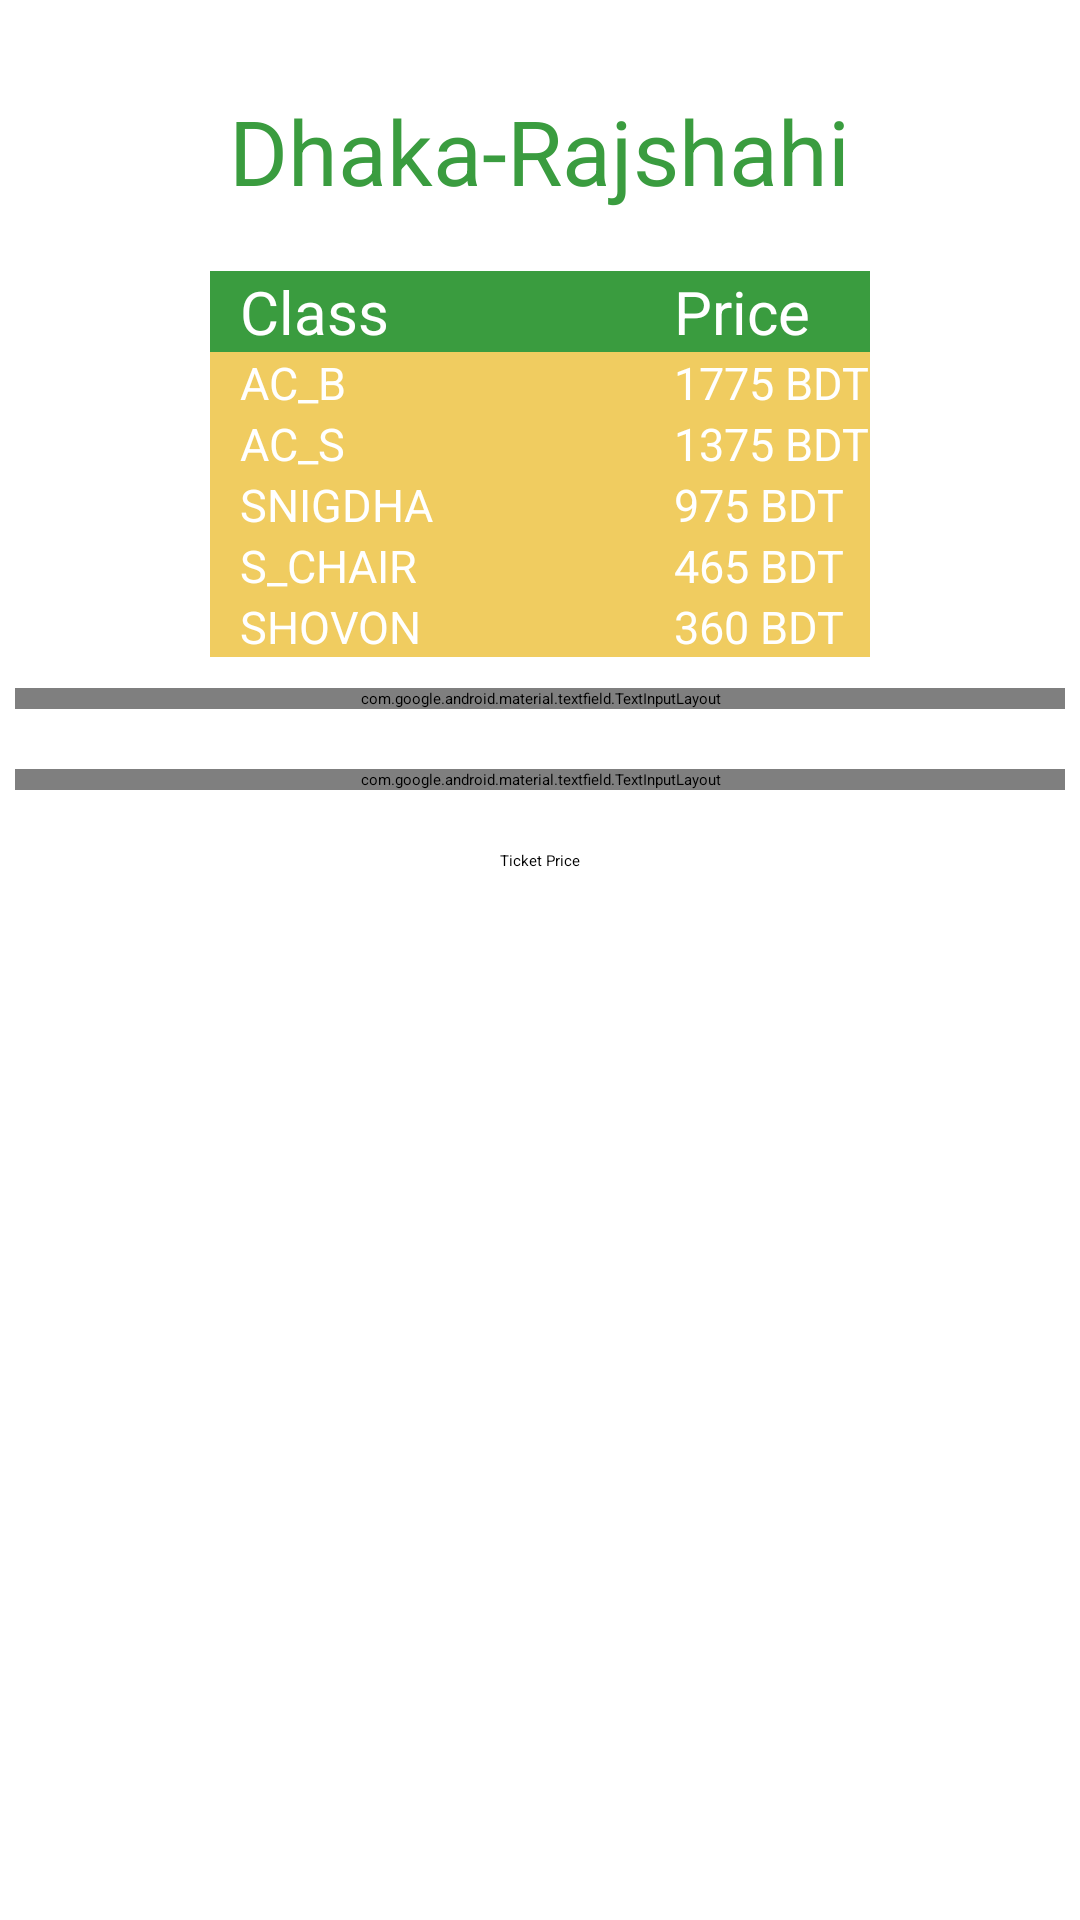

Reconstruct the res/layout file that produces this screen, plus the resources it refers to.
<!-- AndroidManifest.xml: application theme Theme.BangladeshRailway -->
<!-- res/layout/activity_ticket_fare.xml -->
<?xml version="1.0" encoding="utf-8"?>
<RelativeLayout xmlns:android="http://schemas.android.com/apk/res/android"
    xmlns:app="http://schemas.android.com/apk/res-auto"
    xmlns:tools="http://schemas.android.com/tools"
    android:layout_width="match_parent"
    android:layout_height="match_parent"
    tools:context=".TicketFare">




    <RelativeLayout
        android:layout_centerHorizontal="true"
        android:layout_marginStart="10dp"
        android:layout_width="wrap_content"
        android:layout_height="wrap_content"
        android:id="@+id/relativeprice">

        <TextView
            android:layout_width="wrap_content"
            android:layout_height="wrap_content"
            android:textSize="30sp"
            android:text="Dhaka-Rajshahi"
            android:id="@+id/path"
            android:textColor="@color/border_color"
            android:layout_marginTop="30dp"
            android:layout_centerHorizontal="true"
            />

        <TableLayout
            android:layout_below="@+id/path"
            android:layout_marginTop="20dp"
            android:layout_width="220dp"
            android:layout_height="wrap_content">

            <TableRow
                android:background="@color/border_color">
                <TextView
                    android:text="Class"
                    android:textColor="@color/white"
                    android:layout_marginStart="10dp"
                    android:textSize="20dp"
                    />
                <TextView
                    android:text="Price"
                    android:textColor="@color/white"
                    android:layout_marginStart="80dp"
                    android:textSize="20dp"
                    />
            </TableRow>
            <TableRow
                android:background="@color/coach">
                <TextView
                    android:text="AC_B"
                    android:textColor="@color/white"
                    android:layout_marginStart="10dp"
                    android:textSize="15dp"
                    />
                <TextView
                    android:id="@+id/ac_b"
                    android:text="1775 BDT"
                    android:textColor="@color/white"
                    android:layout_marginStart="80dp"
                    android:textSize="15dp"
                    />
            </TableRow>

            <TableRow
                android:background="@color/coach">
                <TextView
                    android:text="AC_S"
                    android:textColor="@color/white"
                    android:layout_marginStart="10dp"
                    android:textSize="15dp"
                    />
                <TextView
                    android:id="@+id/ac_s"
                    android:text="1375 BDT"
                    android:textColor="@color/white"
                    android:layout_marginStart="80dp"
                    android:textSize="15dp"
                    />
            </TableRow>
            <TableRow
                android:background="@color/coach">
                <TextView
                    android:text="SNIGDHA"
                    android:textColor="@color/white"
                    android:layout_marginStart="10dp"
                    android:textSize="15dp"
                    />
                <TextView
                    android:id="@+id/snigdha"
                    android:text="975 BDT"
                    android:textColor="@color/white"
                    android:layout_marginStart="80dp"
                    android:textSize="15dp"
                    />
            </TableRow>
            <TableRow
                android:background="@color/coach">
                <TextView
                    android:text="S_CHAIR"
                    android:textColor="@color/white"
                    android:layout_marginStart="10dp"
                    android:textSize="15dp"
                    />
                <TextView
                    android:id="@+id/s_chair"
                    android:text="465 BDT"
                    android:textColor="@color/white"
                    android:layout_marginStart="80dp"
                    android:textSize="15dp"
                    />
            </TableRow>
            <TableRow
                android:background="@color/coach">
                <TextView
                    android:text="SHOVON"
                    android:textColor="@color/white"
                    android:layout_marginStart="10dp"
                    android:textSize="15dp"
                    />
                <TextView
                    android:id="@+id/shovon"
                    android:text="360 BDT"
                    android:textColor="@color/white"
                    android:layout_marginStart="80dp"
                    android:textSize="15dp"
                    />
            </TableRow>


        </TableLayout>

    </RelativeLayout>

    <RelativeLayout
        android:layout_below="@+id/relativeprice"
        android:layout_marginTop="-40dp"
        android:layout_centerHorizontal="true"
        android:id="@+id/relativesearch"
        android:layout_width="wrap_content"
        android:layout_height="wrap_content">

        <com.google.android.material.textfield.TextInputLayout
            style="@style/Widget.MaterialComponents.TextInputLayout.OutlinedBox.ExposedDropdownMenu"
            android:id="@+id/from"
            android:layout_marginTop="50dp"
            android:layout_width="350dp"
            android:layout_height="wrap_content"
            android:layout_centerHorizontal="true"

            >

            <AutoCompleteTextView
                android:id="@+id/from_des"
                android:layout_width="match_parent"
                android:layout_height="60dp"
                android:layout_marginTop="10dp"
                android:autofillHints=""
                android:drawableStart="@drawable/ic_source"
                android:drawablePadding="16dp"
                android:paddingStart="16dp"
                android:hint="@string/from"
                android:completionThreshold="0"
                android:inputType="text"
                android:textColor="@android:color/black"
                android:textSize="16sp"
                tools:ignore="RtlSymmetry" />

        </com.google.android.material.textfield.TextInputLayout>

        <com.google.android.material.textfield.TextInputLayout
            style="@style/Widget.MaterialComponents.TextInputLayout.OutlinedBox.ExposedDropdownMenu"
            android:layout_marginTop="20dp"
            android:layout_width="350dp"
            android:layout_height="wrap_content"
            android:layout_centerHorizontal="true"
            android:layout_below="@id/from"
            android:id="@+id/to"

            >

            <AutoCompleteTextView
                android:id="@+id/to_des"
                android:layout_width="match_parent"
                android:layout_height="60dp"
                android:drawableStart="@drawable/ic_des"
                android:drawablePadding="16dp"
                android:hint="@string/To"
                android:inputType="text"
                android:paddingStart="16dp"
                android:completionThreshold="0"
                android:layout_marginTop="10dp"
                android:textColor="@android:color/black"
                android:textSize="16sp"
                android:autofillHints=""
                tools:ignore="RtlSymmetry" />

        </com.google.android.material.textfield.TextInputLayout>

        <Button
            android:id="@+id/sub_find_train"
            android:layout_width="wrap_content"
            android:layout_height="wrap_content"
            android:layout_below="@id/to"
            android:layout_centerHorizontal="true"
            android:layout_marginTop="20dp"
            android:text="Ticket Price" />


    </RelativeLayout>




</RelativeLayout>
<!-- resources referenced by this layout -->
<resources>
  <color name="border_color">#3A9C3F</color>
  <color name="coach">#F0CC60</color>
  <color name="white">#FFFFFFFF</color>
  <!-- drawable ic_source (drawable) -->
  <vector xmlns:android="http://schemas.android.com/apk/res/android"
      android:width="20dp"
      android:height="28dp"
      android:viewportWidth="94"
      android:viewportHeight="128">
    <path
        android:pathData="M46.98,126.64C46.69,125.96 40.81,120.21 36.6,114.98 11.66,81.86 -16.16,51.08 16.32,13.68 30.7,-0.21 48.43,-1 66.66,5.47 117.99,35.17 80.83,83.63 56.43,115.48l-9.45,11.16zM62.42,75.87C96.65,51.39 70.19,4.24 32.57,19.91 21.59,25.77 16.13,35.96 15.94,47.98c-0.52,11.69 5.69,21.47 15.53,27.46 7.06,3.84 10.16,4.53 18.15,4.06 5.18,-0.31 8.16,-1.15 12.8,-3.63z"
        android:fillColor="#008000"
        android:fillAlpha="0.9882353"/>
    <path
        android:pathData="m37.16,87.56a43.92,44.99 90,1 1,1.12 0.22"
        android:fillColor="#008000"
        android:strokeColor="#00000000"
        android:fillType="nonZero"
        android:fillAlpha="0.9882353"/>
    <path
        android:pathData="m44.28,69.13a26.01,20.99 0,1 1,0.65 0.1"
        android:strokeAlpha="0.34016395"
        android:fillColor="#000000"
        android:strokeColor="#00000000"
        android:fillType="nonZero"
        android:fillAlpha="0"/>
    <path
        android:pathData="m32.54,114.28a16.66,11.75 0,1 1,0.42 0.06"
        android:fillColor="#000080"
        android:strokeColor="#00000000"
        android:fillType="nonZero"
        android:fillAlpha="0"/>
    <path
        android:pathData="m40.11,81.38a34.45,33.43 90,1 1,0.83 0.17"
        android:fillColor="#009400"
        android:strokeColor="#00000000"
        android:fillType="nonZero"/>
    <path
        android:pathData="m42.02,69.42a22.59,22.11 90,1 1,0.55 0.11"
        android:fillColor="#FFFFFF"
        android:strokeColor="#00000000"
        android:fillType="nonZero"/>
  </vector>
  <string name="To">To</string>
  <string name="from">From</string>
  <style name="Theme.BangladeshRailway" parent="Theme.MaterialComponents.Light.DarkActionBar">
          
          <item name="colorPrimary">@color/teal_700</item>
          <item name="colorPrimaryVariant">@color/purple_700</item>
          <item name="colorOnPrimary">@color/white</item>
          <item name="android:itemBackground">#FFFFFF</item>
          <item name="android:textColor">#000000</item>
          
          <item name="colorSecondary">@color/teal_200</item>
          <item name="colorSecondaryVariant">@color/teal_200</item>
          <item name="colorOnSecondary">@color/white</item>
          
          <item name="android:statusBarColor" tools:targetApi="l">?attr/colorPrimaryVariant</item>
          
      </style>
  <color name="teal_700">#FF018786</color>
  <color name="purple_700">#000000</color>
  <color name="teal_200">#FF03DAC5</color>
</resources>
